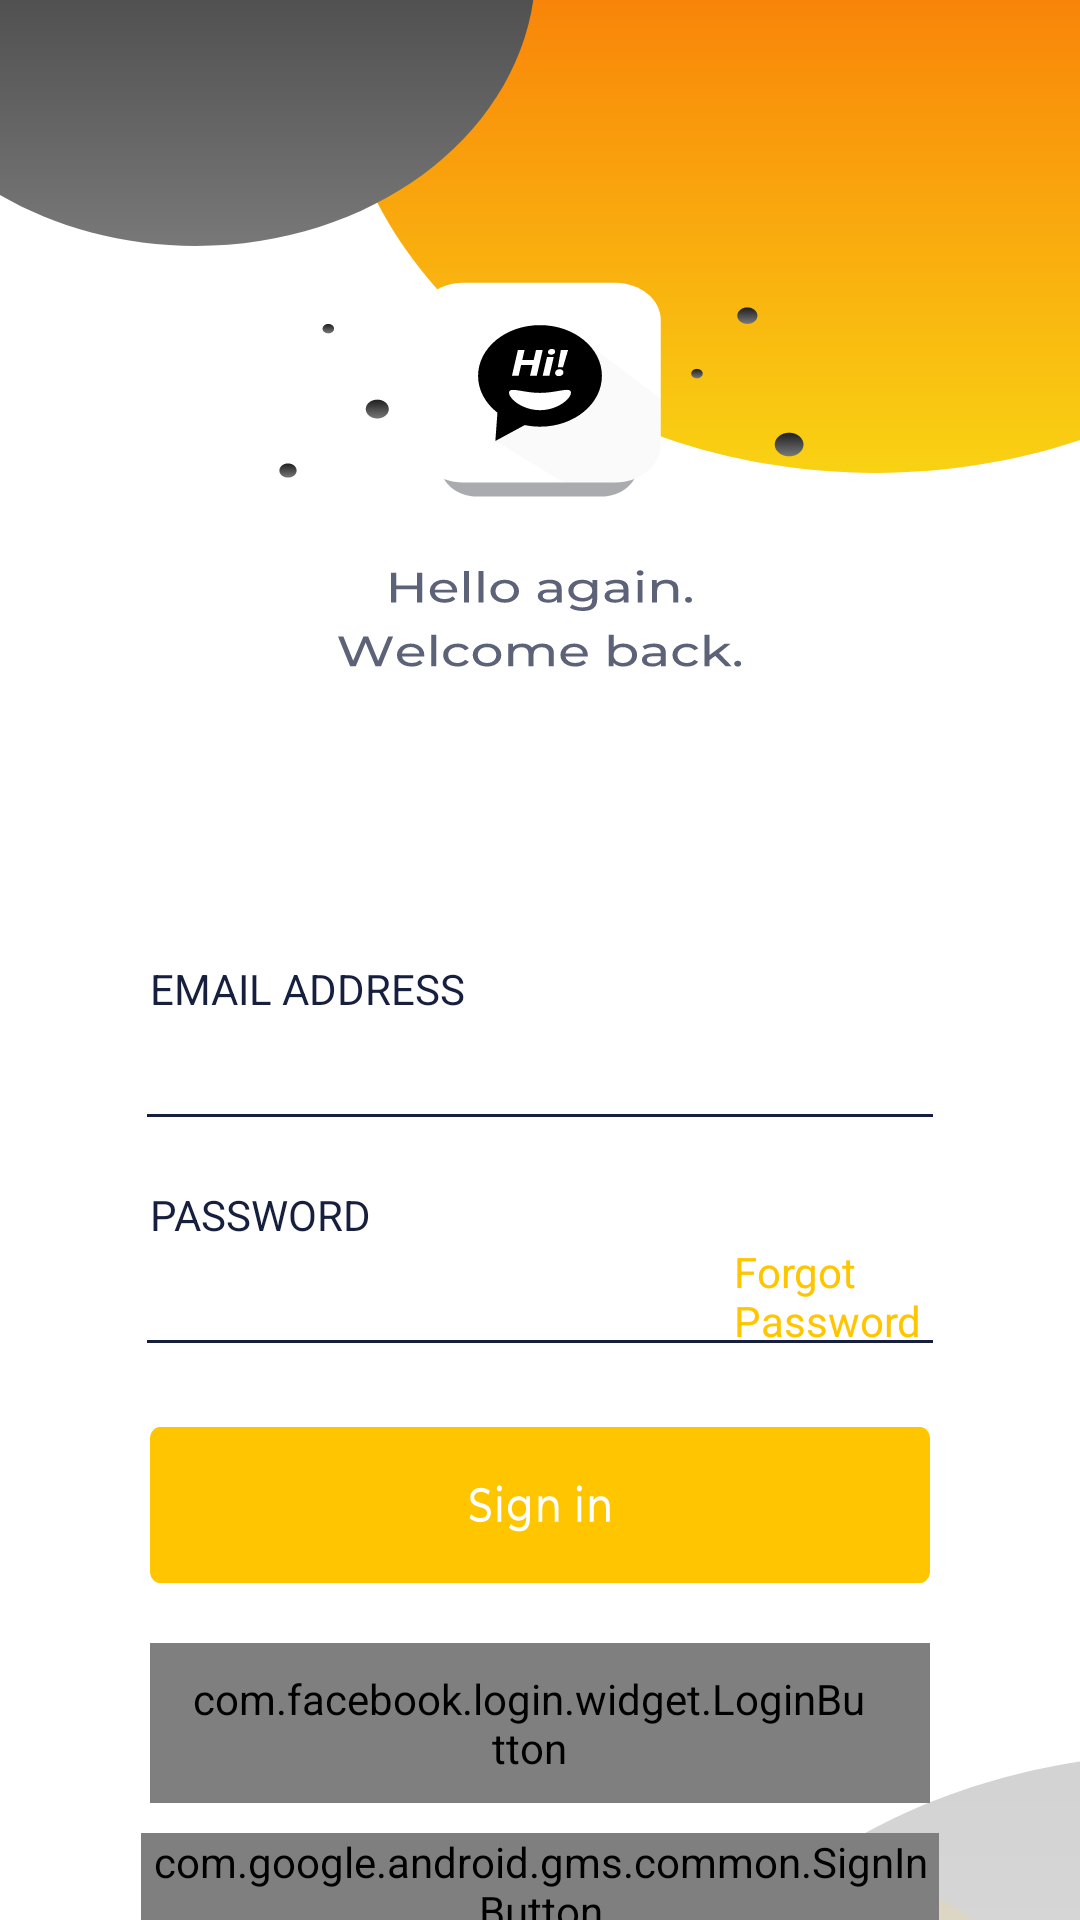

This screen was rendered from an Android layout file. Write that file and the resources it references.
<!-- AndroidManifest.xml: application theme AppTheme -->
<!-- res/layout/activity_signin.xml -->
<?xml version="1.0" encoding="utf-8"?>
<RelativeLayout xmlns:android="http://schemas.android.com/apk/res/android"
    xmlns:app="http://schemas.android.com/apk/res-auto"
    xmlns:tools="http://schemas.android.com/tools"
    android:layout_width="match_parent"
    android:layout_height="match_parent"
    tools:context=".LoginPage.SignIn.signin"
    android:background="@drawable/signinback">

    <TextView
        android:id="@+id/emailTag"
        android:layout_marginLeft="50dp"
        android:textColor="@color/gray"
        android:layout_width="wrap_content"
        android:layout_height="wrap_content"
        android:text="EMAIL ADDRESS"
        android:layout_marginTop="320dp"/>

    <EditText
        android:maxLength="30"
        app:backgroundTint="@color/gray"
        android:textCursorDrawable="@drawable/black_cursor"
        android:id="@+id/email"
        android:layout_marginLeft="45dp"
        android:layout_marginRight="45dp"
        android:layout_below="@+id/emailTag"
        android:layout_width="match_parent"
        android:layout_height="wrap_content"/>

    <TextView
        android:layout_marginTop="15dp"
        android:id="@+id/passwordTag"
        android:layout_below="@+id/email"
        android:layout_marginLeft="50dp"
        android:textColor="@color/gray"
        android:layout_width="wrap_content"
        android:layout_height="wrap_content"
        android:text="PASSWORD"/>

    <EditText
        android:maxLength="30"
        android:inputType="textPassword"
        app:backgroundTint="@color/gray"
        android:textCursorDrawable="@drawable/black_cursor"
        android:id="@+id/password"
        android:layout_marginLeft="45dp"
        android:layout_marginRight="45dp"
        android:layout_below="@+id/passwordTag"
        android:layout_width="match_parent"
        android:layout_height="wrap_content"/>

    <TextView
        android:layout_alignEnd="@+id/signupArea"
        android:contextClickable="true"
        android:textColor="@color/yellow"
        android:clickable="true"
        android:id="@+id/forgotPass"
        android:layout_below="@+id/passwordTag"
        android:text="Forgot Password"
        android:layout_width="70dp"
        android:layout_height="wrap_content"/>

    <Button
        android:id="@+id/button"
        android:layout_marginTop="20dp"
        android:layout_marginLeft="50dp"
        android:layout_marginRight="50dp"
        android:layout_below="@+id/password"
        android:background="@drawable/signinbutton"
        android:layout_width="match_parent"
        android:layout_height="wrap_content"/>

    <com.facebook.login.widget.LoginButton
        xmlns:facebook="http://schemas.android.com/apk/res-auto"
        facebook:com_facebook_login_text="Continue with Facebook"
        facebook:com_facebook_logout_text="Continue with Facebook"
        android:layout_marginRight="50dp"
        android:layout_marginLeft="50dp"
        android:textSize="13dp"
        android:gravity="right"
        android:paddingLeft="13dp"
        android:paddingRight="20dp"
        android:paddingTop="9dp"
        android:paddingBottom="9dp"
        android:layout_below="@+id/button"
        android:id="@+id/facebook"
        android:layout_width="match_parent"
        android:layout_height="wrap_content"
        android:layout_centerHorizontal="true"
        android:layout_marginTop="20dp"/>

    <com.google.android.gms.common.SignInButton
        android:id="@+id/google"
        android:layout_marginRight="47dp"
        android:layout_marginLeft="47dp"
        android:layout_below="@+id/facebook"
        android:layout_width="match_parent"
        android:layout_height="35dp"
        android:layout_centerHorizontal="true"
        android:layout_marginTop="10dp"/>

    <RelativeLayout
        android:id="@+id/signupArea"
        android:layout_below="@+id/google"
        android:layout_centerHorizontal="true"
        android:layout_width="wrap_content"
        android:layout_height="wrap_content">

        <TextView
            android:layout_marginTop="40dp"
            android:id="@+id/singupTag"
            android:text="So you want to create an account?"
            android:layout_width="wrap_content"
            android:layout_height="wrap_content"/>

        <TextView
            android:textColor="@color/yellow"
            android:layout_marginLeft="10dp"
            android:layout_marginTop="40dp"
            android:clickable="true"
            android:id="@+id/signup"
            android:layout_toRightOf="@+id/singupTag"
            android:text="Sign up"
            android:layout_width="wrap_content"
            android:layout_height="wrap_content"/>

    </RelativeLayout>



</RelativeLayout>
<!-- resources referenced by this layout -->
<resources>
  <color name="gray">#161F3D</color>
  <color name="yellow">#FFC600</color>
  <!-- drawable black_cursor (drawable-v24) -->
  <?xml version="1.0" encoding="utf-8"?>
  <shape xmlns:android="http://schemas.android.com/apk/res/android" android:shape="rectangle" >
          <size android:width="1dp" />
          <solid android:color="#000000"/>
  </shape>
  <!-- drawable signinback: vector/xml drawable (drawable, 21819 chars, omitted) -->
  <!-- drawable signinbutton: vector/xml drawable (drawable, 10812 chars, omitted) -->
  <style name="AppTheme" parent="Theme.AppCompat.Light.NoActionBar">
          
          <item name="colorPrimary">@color/colorPrimary</item>
          <item name="colorPrimaryDark">@color/colorPrimaryDark</item>
          <item name="colorAccent">@color/yellow</item>
  
          <item name="windowActionBar">false</item>
          <item name="windowNoTitle">true</item>
  
          
          <item name="android:colorControlNormal">@color/yellow</item>
          <item name="android:colorControlHighlight">@color/yellow</item>
          <item name="android:colorButtonNormal">@color/gray</item>
      </style>
  <color name="colorPrimary">#2196F3</color>
  <color name="colorPrimaryDark">#000000</color>
</resources>
